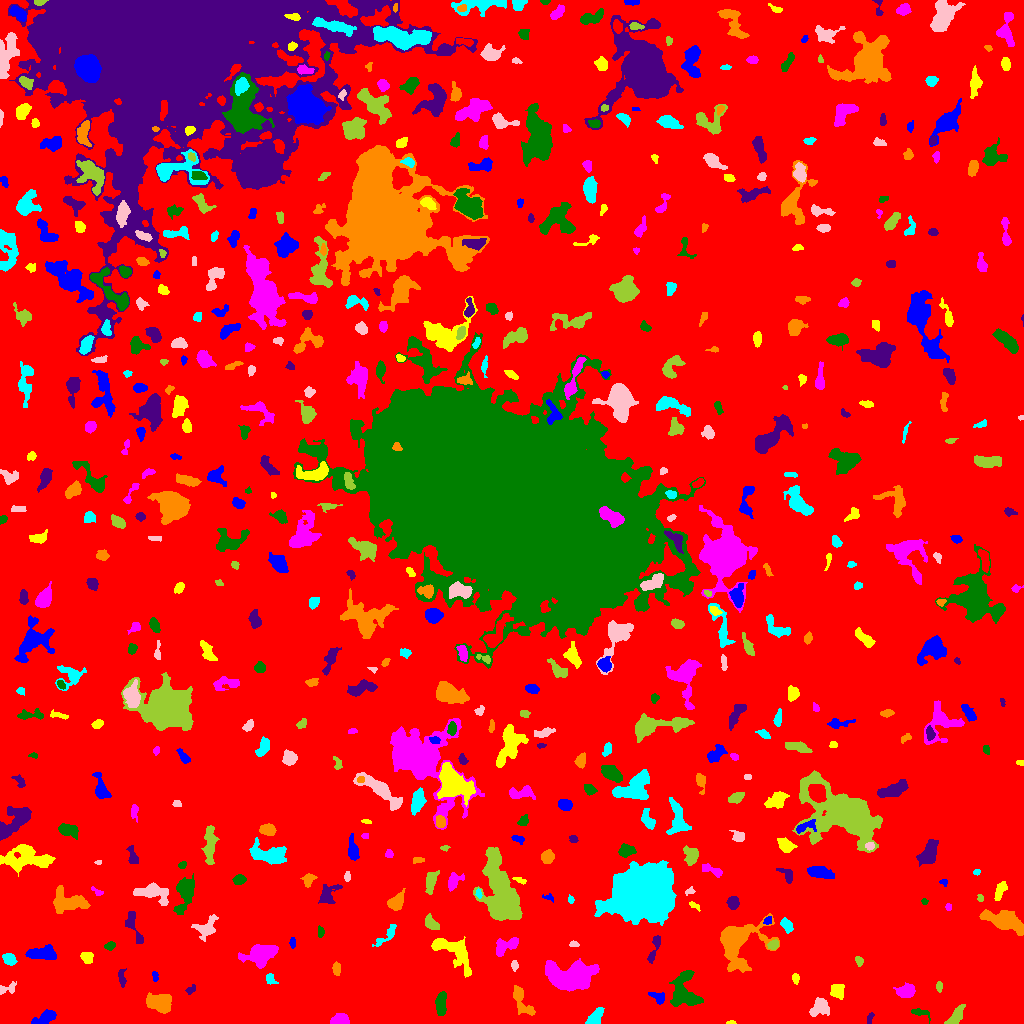

The table this chart was drawn from, first rows:
ID, X, Y, A, B, theta, total_flux, mu_max, mu_median, mu_mean, R_fwhm, R_e, R10, R90, x_start, x_end, y_start, y_end, area, greylevel
0, 516.2, 502.6, 303.7, 290.4, 0.423, 1556154, 11.0, 2.0, 1.964, 93.41, 228, 87.78, 373.9, 0, 1023, 0, 1023, 792502, 1.964
1, 45.34, 6.221, 6.567, 2.542, 0.456, 647.0, 7.0, 2.0, 2.753, 4.787, 4.618, 1.784, 7.356, 31, 56, 0, 14, 235, 7.753
2, 731, 0.942, 2.375, 0.9134, 0.02431, 69.0, 4.0, 2.0, 2.029, 2.646, 1.784, 0.5642, 2.877, 726, 736, 0, 3, 34, 7.029
3, 339.6, 3.837, 4.365, 2.782, 0.1356, 1256, 12.0, 7.0, 6.978, 6.155, 4.37, 1.784, 6.699, 330, 349, 0, 10, 180, 9.978
4, 919.6, 11.24, 4.952, 1.778, -0.2505, 343.0, 7.0, 3.0, 2.932, 3.613, 3.241, 1.128, 5.171, 911, 930, 0, 15, 117, 8.932
5, 869.8, 5.25, 3.251, 1.393, 1.304, 120.0, 4.0, 2.0, 1.875, 3.742, 2.646, 0.9772, 3.949, 867, 874, 0, 11, 64, 6.875
6, 159.4, 20.78, 6.257, 3.968, -0.2247, 2388, 14.0, 6.0, 5.74, 7.399, 6.206, 2.394, 9.575, 146, 171, 10, 31, 416, 10.74
7, 594.8, 5.752, 4.878, 2.532, 0.8944, 694.0, 8.0, 3.0, 3.419, 5.323, 4.26, 1.693, 6.699, 585, 604, 0, 16, 203, 8.419
8, 819.5, 16.37, 4.991, 4.027, 0.6969, 1109, 7.0, 4.0, 4.062, 6.979, 5.323, 2.185, 8.176, 809, 829, 7, 26, 273, 8.062
9, 955.9, 7.468, 5.974, 2.39, 0.964, 681.0, 6.0, 3.0, 3.138, 6.333, 4.618, 1.954, 7.114, 944, 965, 0, 19, 217, 8.138
10, 805.8, 23.78, 1.722, 0.9949, -0.2296, 65.0, 5.0, 2.0, 2.031, 1.871, 1.596, 0.5642, 2.646, 802, 809, 21, 26, 32, 8.031
11, 657.9, 26.31, 4.007, 2.331, -0.4879, 221.0, 3.0, 2.0, 1.613, 4.853, 3.613, 1.493, 5.528, 648, 664, 19, 31, 137, 8.613
12, 837.1, 32.94, 3.379, 3.063, -1.171, 641.0, 8.0, 3.0, 3.446, 5.232, 4.068, 1.596, 6.433, 830, 844, 24, 39, 186, 8.446
13, 906.5, 32.09, 4.234, 2.94, 0.1817, 869.0, 10.0, 3.0, 3.762, 4.853, 4.222, 1.693, 7.114, 893, 915, 26, 41, 231, 8.762
14, 441, 20.08, 5.905, 2.338, 1.514, 756.0, 7.0, 3.0, 3.259, 5.557, 4.72, 1.954, 7.334, 435, 446, 8, 32, 232, 8.259
15, 190.4, 33.79, 2.862, 1.732, 0.7867, 99.0, 3.0, 1.0, 1.394, 3.241, 2.585, 0.9772, 3.989, 185, 195, 29, 39, 71, 7.394
16, 521.8, 22.1, 9.329, 3.276, -1.027, 680.0, 5.0, 2.0, 2.179, 5.944, 5.382, 2.185, 8.63, 513, 535, 8, 38, 312, 7.179
17, 269.9, 44.4, 2.874, 2.209, -0.9777, 187.0, 5.0, 2.0, 1.968, 3.141, 2.877, 1.128, 4.853, 266, 278, 39, 50, 95, 6.968
18, 6.613, 34.87, 5.309, 2.476, 0.2849, 173.0, 3.0, 1.0, 1.352, 3.785, 3.478, 1.262, 5.642, 0, 16, 29, 42, 128, 6.352
19, 939, 36.74, 2.625, 1.656, -1.568, 171.0, 4.0, 3.0, 2.631, 4.222, 2.706, 1.128, 4.029, 936, 942, 31, 42, 65, 9.631
20, 957.5, 55.1, 8.425, 5.181, -0.6466, 3089, 12.0, 4.0, 4.338, 9.062, 7.838, 2.985, 12.3, 939, 979, 39, 71, 712, 9.338
21, 154.9, 46.79, 2.455, 1.284, -1.528, 109.0, 5.0, 2.0, 1.817, 2.523, 2.257, 0.7979, 3.523, 152, 158, 42, 52, 60, 7.817
22, 795.5, 45.56, 2.187, 1.655, -0.0, 82.0, 3.0, 1.0, 1.155, 2.764, 2.394, 0.7979, 3.785, 792, 799, 39, 50, 71, 7.155
23, 568.1, 46.9, 12.61, 6.325, -0.1364, 5694, 14.0, 5.0, 4.977, 10.43, 9.837, 3.785, 15.73, 545, 599, 32, 65, 1144, 9.977
24, 685.4, 30.34, 9.823, 6.715, -1.37, 1897, 11.0, 2.0, 2.927, 4.26, 7.313, 2.459, 11.98, 669, 703, 17, 53, 648, 7.927
25, 121.7, 44.86, 4.541, 1.763, -1.443, 244.0, 5.0, 2.0, 2.159, 3.478, 3.241, 1.128, 5.262, 118, 126, 36, 55, 113, 7.159
26, 337.1, 54.02, 3.263, 1.787, -1.517, 298.0, 7.0, 3.0, 2.98, 3.523, 2.985, 1.128, 4.72, 332, 340, 48, 62, 100, 7.98
27, 9.069, 64.3, 3.153, 2.523, -0.7047, 420.0, 7.0, 3.0, 2.897, 4.26, 3.613, 1.382, 5.614, 2, 17, 58, 70, 145, 7.897
28, 514.5, 57.98, 2.323, 1.526, -1.501, 84.0, 3.0, 1.0, 1.235, 2.706, 2.257, 0.7979, 3.742, 511, 518, 52, 63, 68, 7.235
29, 858.9, 62.72, 2.556, 1.763, -1.058, 113.0, 3.0, 1.5, 1.569, 3.385, 2.706, 0.9772, 4.222, 855, 863, 57, 67, 72, 6.569
30, 709.6, 59.56, 3.254, 1.967, 0.00617, 286.0, 5.0, 3.0, 2.673, 4.222, 3.29, 1.262, 5.078, 702, 717, 56, 64, 107, 7.673
31, 41.13, 69.63, 7.775, 2.968, -0.05647, 1501, 11.0, 4.0, 4.389, 5.47, 5.441, 2.111, 8.759, 25, 56, 64, 79, 342, 9.389
32, 87, 66.31, 3.007, 2.568, -0.8802, 439.0, 8.0, 3.0, 3.326, 4.406, 3.568, 1.382, 5.47, 80, 93, 60, 71, 132, 8.326
33, 261.3, 69.11, 7.953, 4.576, 0.2818, 2149, 9.0, 4.0, 3.872, 8.556, 7.024, 2.877, 10.97, 238, 278, 55, 79, 555, 8.872
34, 110, 77.72, 2.65, 1.873, 0.3715, 225.0, 6.0, 3.0, 2.711, 3.656, 2.821, 1.128, 4.442, 104, 115, 73, 82, 83, 7.711
35, 654.2, 74.96, 8.698, 1.882, 1.262, 404.0, 4.0, 2.0, 2.349, 6.531, 4.297, 1.784, 6.408, 647, 660, 60, 88, 172, 8.349
36, 736.9, 81.08, 12.89, 10.22, 0.9346, 4015, 9.0, 3.0, 3.27, 10.2, 9.723, 3.989, 16.21, 720, 779, 51, 110, 1228, 8.27
37, 387.1, 88.7, 8.421, 2.446, 0.7812, 261.0, 3.0, 1.0, 1.411, 4.983, 4.297, 1.596, 6.747, 372, 396, 77, 99, 185, 6.411
38, 574.3, 79.07, 2.472, 1.317, -0.1338, 88.0, 4.0, 1.0, 1.6, 2.877, 2.185, 0.7979, 3.613, 569, 579, 77, 83, 55, 7.6
39, 773.2, 78.27, 2.845, 2.066, 0.4249, 259.0, 5.0, 3.0, 2.67, 4.107, 3.09, 1.262, 4.72, 767, 778, 74, 84, 97, 9.67
40, 856.1, 79.65, 8.935, 1.808, -0.2738, 517.0, 5.0, 2.0, 2.191, 5.202, 4.82, 1.871, 7.527, 841, 875, 73, 86, 236, 7.191
41, 292.6, 80.72, 1.71, 1.275, 1.507, 39.0, 2.0, 0.0, 0.619, 3.141, 1.871, 0.5642, 2.932, 289, 295, 75, 86, 63, 6.619
42, 453, 71.59, 13.94, 5.716, -0.6792, 1774, 9.0, 3.0, 2.789, 5.585, 7.399, 2.706, 11.97, 431, 471, 46, 87, 636, 7.789
43, 504.3, 77.21, 7.206, 3.299, 0.5024, 705.0, 7.0, 2.0, 2.536, 4.687, 4.853, 1.871, 7.878, 496, 518, 67, 86, 278, 7.536
44, 320.4, 91.59, 2.615, 1.489, -1.5, 87.0, 2.0, 1.0, 1.261, 4.184, 2.585, 1.128, 3.827, 318, 324, 86, 98, 69, 7.261
45, 133.6, 96.62, 10.38, 2.675, -1.2, 441.0, 3.0, 2.0, 1.837, 6.91, 4.983, 2.111, 7.611, 125, 143, 80, 112, 240, 6.838
46, 1004, 103.2, 11.21, 4.131, -0.3087, 2945, 10.0, 4.0, 4.623, 9.624, 8.019, 3.141, 12.53, 979, 1023, 88, 114, 637, 8.623
47, 786.7, 98.03, 3.718, 2.197, -0.9739, 456.0, 6.0, 3.0, 3.234, 5.352, 3.656, 1.493, 5.557, 780, 793, 90, 106, 141, 8.234
48, 206.3, 95.21, 6.012, 4.121, 0.7159, 916.0, 8.0, 2.0, 3.064, 5.47, 5.109, 1.954, 8.519, 191, 218, 82, 109, 299, 8.064
49, 430.8, 100.1, 4.043, 2.551, -0.8506, 803.0, 11.0, 4.0, 4.896, 4.334, 3.909, 1.493, 6.283, 425, 439, 94, 110, 164, 8.896
50, 455, 106.5, 2.184, 1.856, -1.536, 127.0, 5.0, 2.0, 2.016, 2.585, 2.326, 0.7979, 3.785, 449, 458, 101, 111, 63, 7.016
51, 767.8, 103, 2.044, 1.59, 0.8229, 116.0, 4.0, 2.0, 1.871, 3.432, 2.326, 0.7979, 3.613, 763, 771, 99, 107, 62, 9.871
52, 694, 118.3, 3.353, 1.44, -0.5343, 99.0, 3.0, 1.0, 1.547, 2.932, 2.459, 0.9772, 4.068, 689, 700, 112, 122, 64, 6.547
53, 948.7, 116.4, 1.54, 1.439, 1.472, 75.0, 4.0, 2.0, 1.667, 2.821, 1.871, 0.5642, 2.985, 945, 951, 113, 120, 45, 7.667
54, 924.1, 122, 1.559, 1.46, -0.6067, 74.0, 4.0, 2.0, 1.85, 2.646, 1.871, 0.5642, 3.038, 921, 928, 119, 125, 40, 6.85
55, 732.8, 120.8, 3.004, 2.577, 1.491, 469.0, 7.0, 3.0, 3.28, 4.549, 3.613, 1.493, 5.642, 726, 739, 114, 127, 143, 8.28
56, 69.84, 121.2, 9.319, 5.267, -0.1806, 1166, 7.0, 2.0, 2.155, 5.352, 6.817, 2.585, 11.33, 53, 90, 110, 138, 541, 7.155
57, 570.8, 123.6, 1.892, 1.465, -1.426, 90.0, 4.0, 2.0, 1.915, 3.09, 2.111, 0.7979, 3.29, 568, 574, 120, 129, 47, 6.915
58, 689.8, 131.8, 2.489, 1.513, 0.3145, 124.0, 5.0, 2.0, 2.102, 2.459, 2.257, 0.7979, 3.613, 685, 695, 128, 137, 59, 7.102
59, 980.4, 125.1, 1.945, 1.521, -1.169, 81.0, 4.0, 2.0, 1.761, 2.877, 2.185, 0.7979, 3.385, 977, 983, 122, 129, 46, 6.761
... 548 more rows
